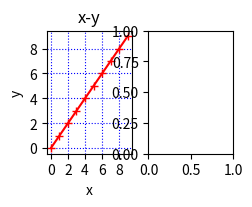

Python code for this plot:
from matplotlib import pyplot as plt
import numpy as np
'''
fig=plt.figure(figsize=(2.4,1.6),dpi=80)
#figure为最高一级对象
#add_axes
#subplots
ax1=fig.add_axes([0.1,0.1,0.3,0.2],facecolor='y')
ax2=fig.add_axes([0.6,0.1,0.3,0.5],facecolor='r')
#plt.show()
'''
fig,ax=plt.subplots(nrows=1,ncols=2,figsize=(2.4,1.6),dpi=200)
x=np.arange(0,10)
y=np.arange(0,10)

ax[0].set_title('x-y')
ax[0].set_xlabel('x')
ax[0].set_ylabel('y')
ax[0].set_xticks(np.arange(0,10,2))
ax[0].set_yticks(np.arange(0,10,2))
ax[0].grid('''which='minor' ''',linestyle=':',color='b')
ax[0].plot(x,y,marker='+',linestyle='-',color='r')

plt.show()



